3-way image classification set "data" from GitHub (TDhayanithi/Lung_cancer_Classification); label vocabulary: benign, malignant, normal.

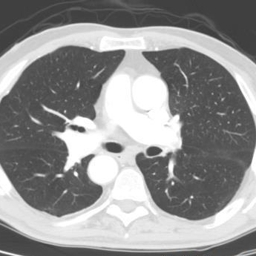
Label: normal

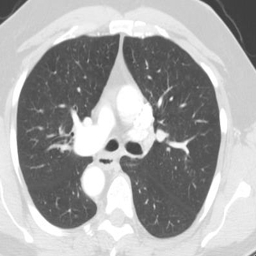
Label: benign

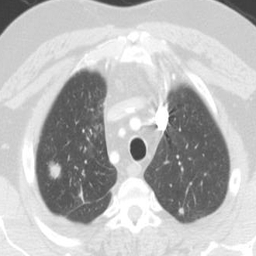
Label: malignant

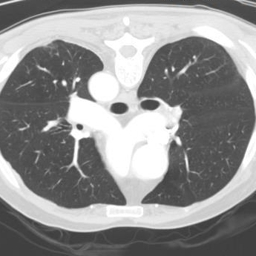
Label: normal

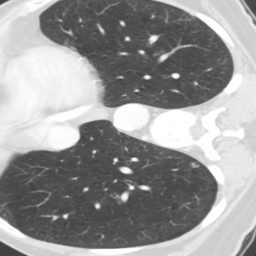
Label: benign

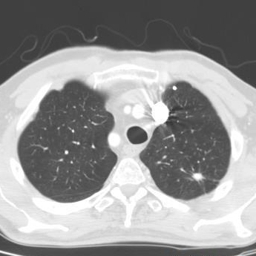
Label: malignant
